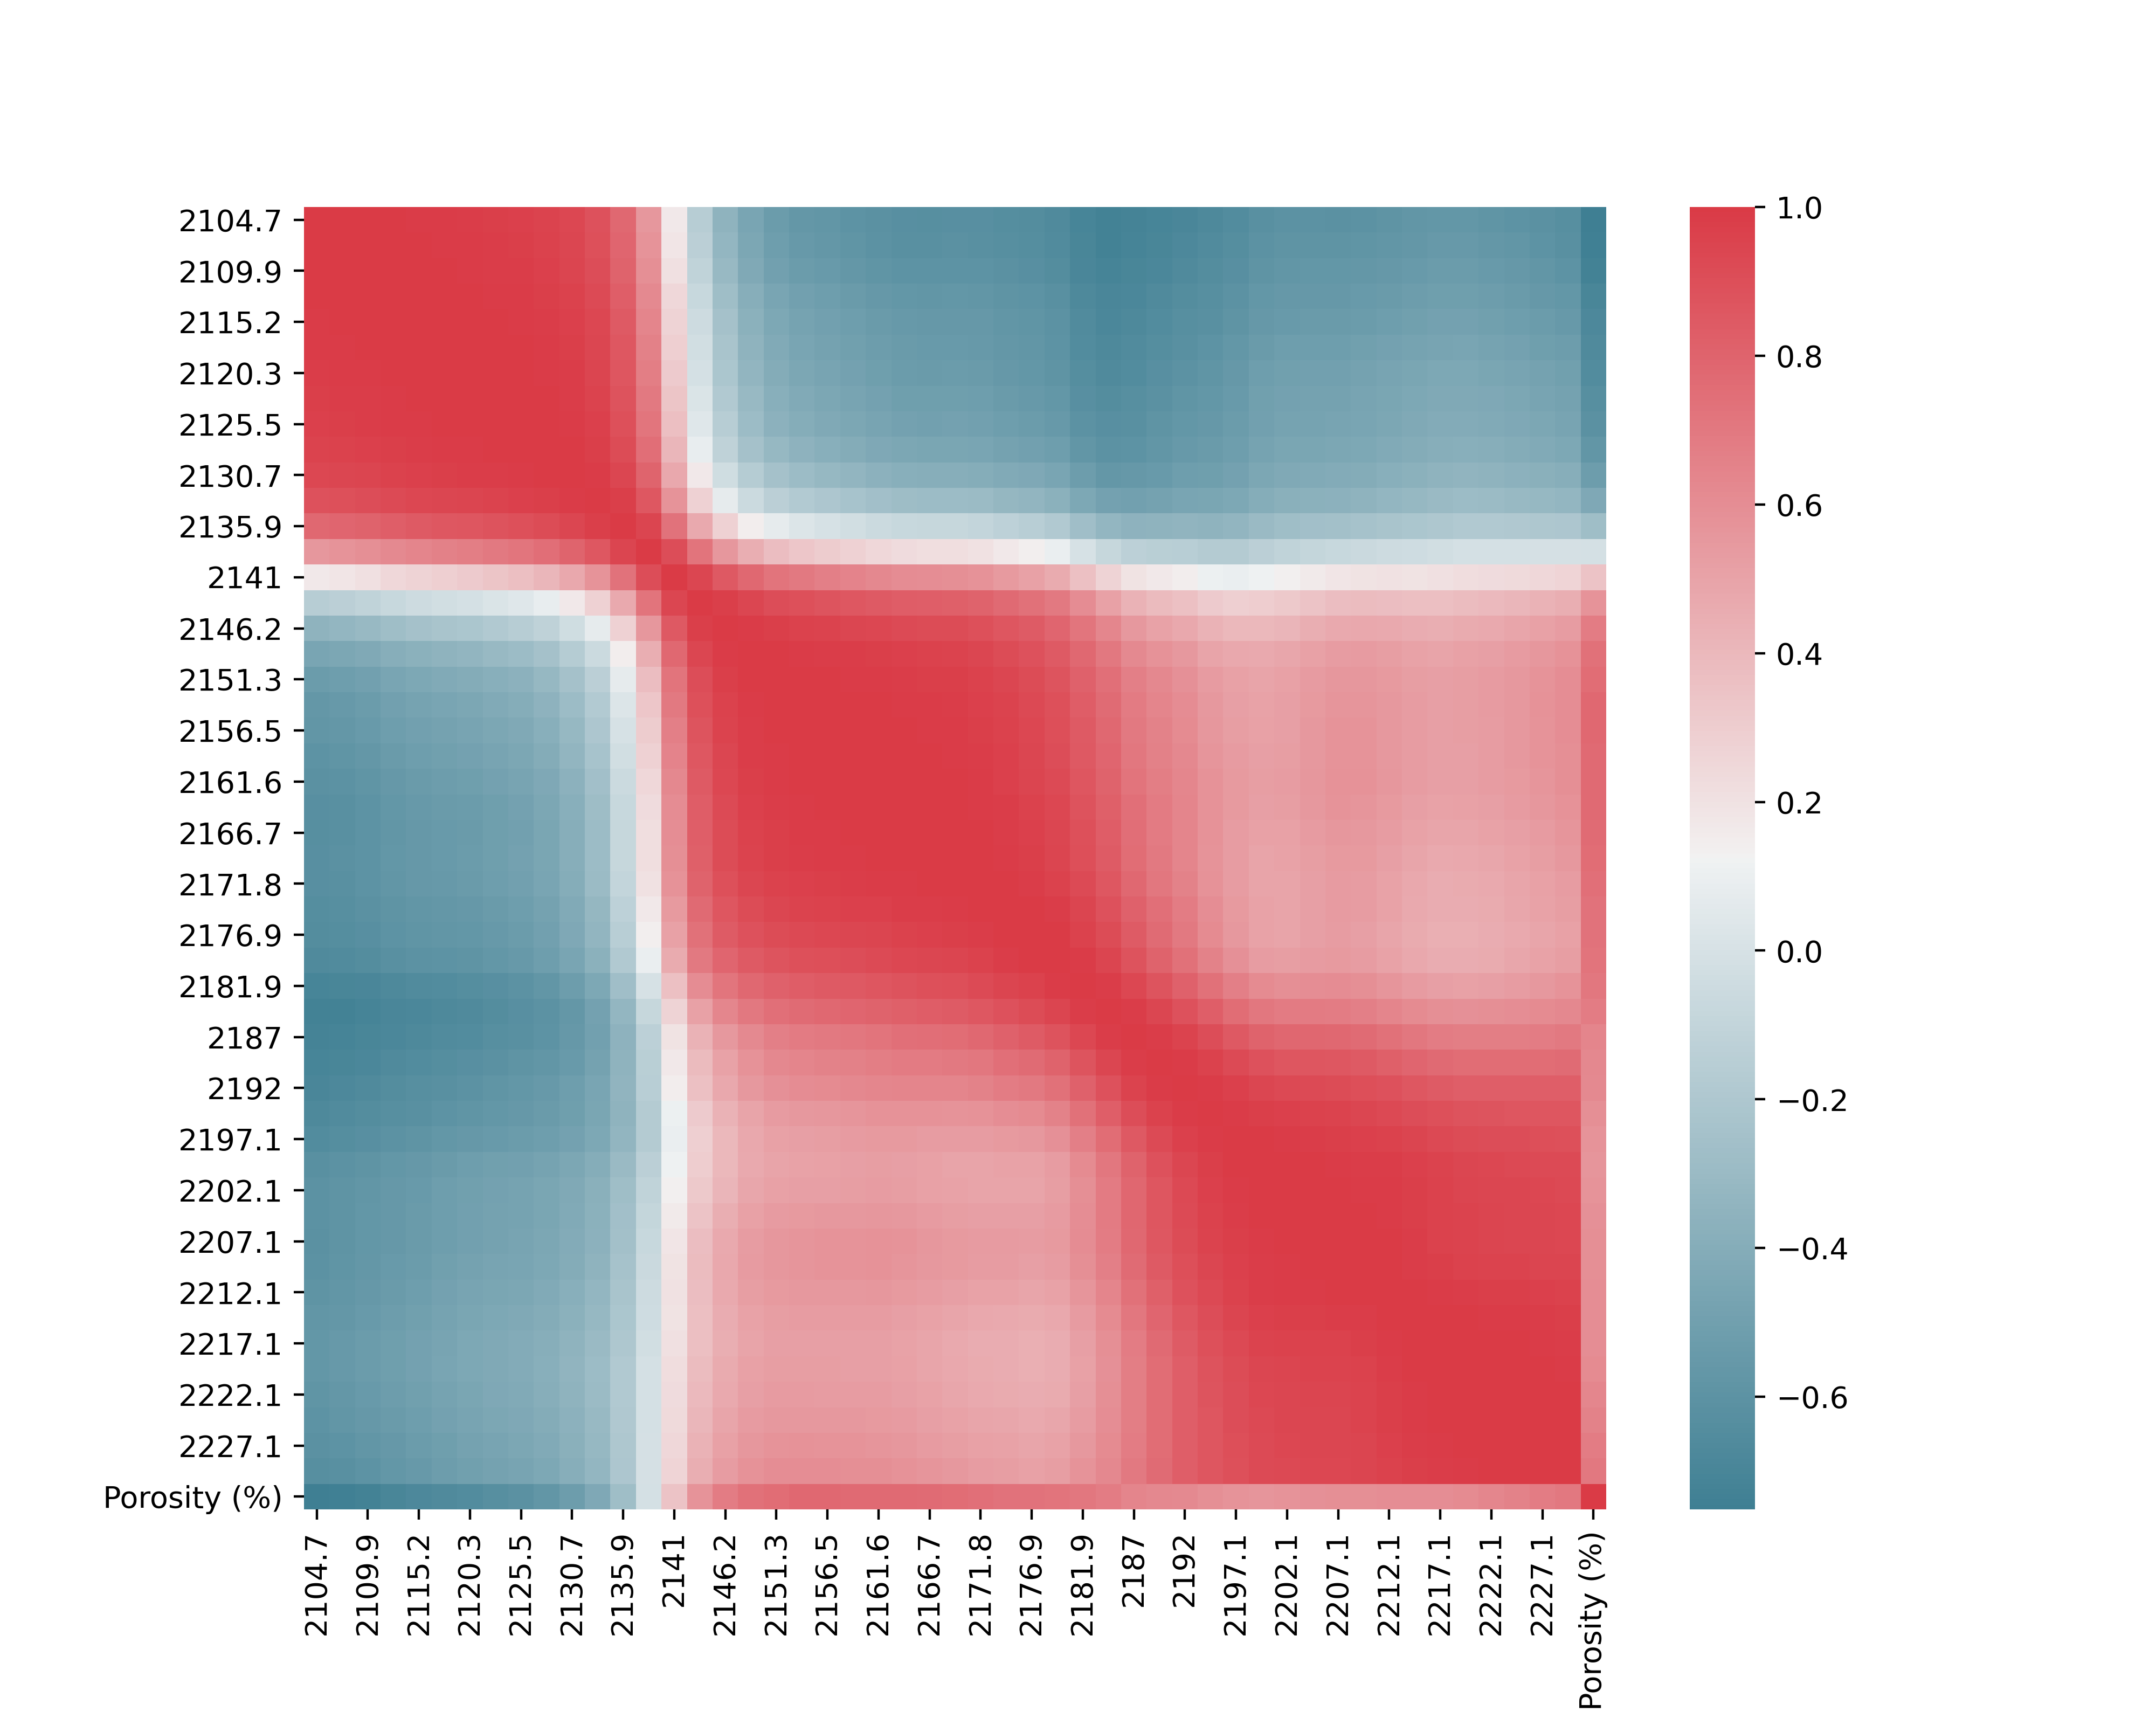

Source data for this figure (header and first rows):
, Porosity (%)
2105, -0.7515
2151, 0.7586
2154, 0.775
2156, 0.777
2159, 0.7724
2162, 0.7699
2164, 0.7704
2167, 0.7668
2169, 0.758
Porosity (%), 1.0
